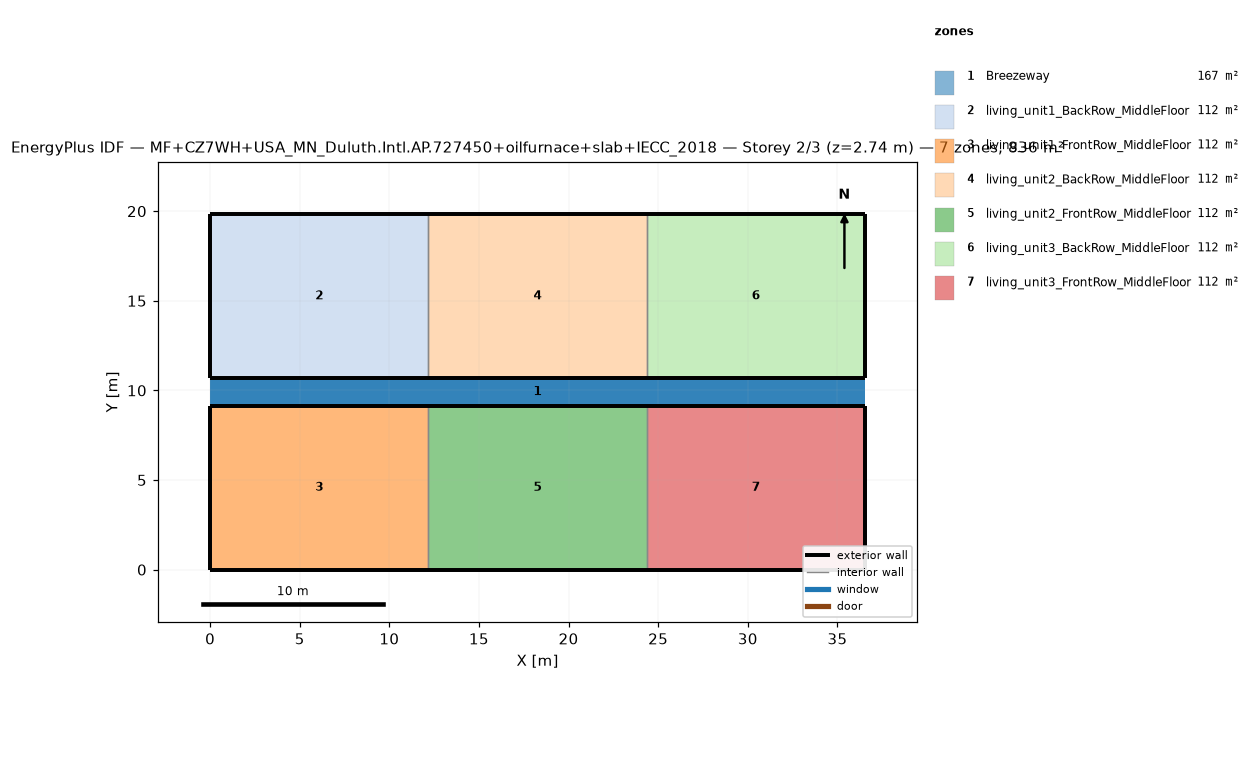
=== STOREY PLAN SPEC (per zone: floor XY polygon, exterior-wall plan segments, windows/doors) ===
zone 1: Breezeway  (167.0 m²)
  floor: (36.54, 9.16) (0.00, 9.16) (0.00, 10.68) (36.54, 10.68)
  floor: (36.54, 9.16) (0.00, 9.16) (0.00, 10.68) (36.54, 10.68)
  floor: (36.54, 9.16) (0.00, 9.16) (0.00, 10.68) (36.54, 10.68)
zone 2: living_unit1_BackRow_MiddleFloor  (111.5 m²)
  floor: (12.18, 10.68) (0.00, 10.68) (0.00, 19.84) (12.18, 19.84)
  exterior wall: (0.00, 10.68) – (12.18, 10.68)  [12.2 m]
  exterior wall: (12.18, 19.84) – (0.00, 19.84)  [12.2 m]
  exterior wall: (0.00, 19.84) – (0.00, 10.68)  [9.2 m]
  interior walls: 1
zone 3: living_unit1_FrontRow_MiddleFloor  (111.5 m²)
  floor: (12.18, 0.00) (0.00, 0.00) (0.00, 9.16) (12.18, 9.16)
  exterior wall: (0.00, 0.00) – (12.18, 0.00)  [12.2 m]
  exterior wall: (12.18, 9.16) – (0.00, 9.16)  [12.2 m]
  exterior wall: (0.00, 9.16) – (0.00, 0.00)  [9.2 m]
  interior walls: 1
zone 4: living_unit2_BackRow_MiddleFloor  (111.5 m²)
  floor: (24.36, 10.68) (12.18, 10.68) (12.18, 19.84) (24.36, 19.84)
  exterior wall: (12.18, 10.68) – (24.36, 10.68)  [12.2 m]
  exterior wall: (24.36, 19.84) – (12.18, 19.84)  [12.2 m]
  interior walls: 2
zone 5: living_unit2_FrontRow_MiddleFloor  (111.5 m²)
  floor: (24.36, 0.00) (12.18, 0.00) (12.18, 9.16) (24.36, 9.16)
  exterior wall: (12.18, 0.00) – (24.36, 0.00)  [12.2 m]
  exterior wall: (24.36, 9.16) – (12.18, 9.16)  [12.2 m]
  interior walls: 2
zone 6: living_unit3_BackRow_MiddleFloor  (111.5 m²)
  floor: (36.54, 10.68) (24.36, 10.68) (24.36, 19.84) (36.54, 19.84)
  exterior wall: (24.36, 10.68) – (36.54, 10.68)  [12.2 m]
  exterior wall: (36.54, 10.68) – (36.54, 19.84)  [9.2 m]
  exterior wall: (36.54, 19.84) – (24.36, 19.84)  [12.2 m]
  interior walls: 1
zone 7: living_unit3_FrontRow_MiddleFloor  (111.5 m²)
  floor: (36.54, 0.00) (24.36, 0.00) (24.36, 9.16) (36.54, 9.16)
  exterior wall: (24.36, 0.00) – (36.54, 0.00)  [12.2 m]
  exterior wall: (36.54, 0.00) – (36.54, 9.16)  [9.2 m]
  exterior wall: (36.54, 9.16) – (24.36, 9.16)  [12.2 m]
  interior walls: 1

=== DERIVED (storey summary) ===
Building: MF+CZ7WH+USA_MN_Duluth.Intl.AP.727450+oilfurnace+slab+IECC_2018
Storey: 2 of 3  (floor level z = 2.74 m)
Storey gross floor area: 836.2 m²
Zones on this storey: 7
  - Breezeway: floor 167.0 m²
  - living_unit1_BackRow_MiddleFloor: floor 111.5 m²; exterior wall 33.5 m (86.9 m²); WWR 0.0%
  - living_unit1_FrontRow_MiddleFloor: floor 111.5 m²; exterior wall 33.5 m (86.9 m²); WWR 0.0%
  - living_unit2_BackRow_MiddleFloor: floor 111.5 m²; exterior wall 24.4 m (63.1 m²); WWR 0.0%
  - living_unit2_FrontRow_MiddleFloor: floor 111.5 m²; exterior wall 24.4 m (63.1 m²); WWR 0.0%
  - living_unit3_BackRow_MiddleFloor: floor 111.5 m²; exterior wall 33.5 m (86.9 m²); WWR 0.0%
  - living_unit3_FrontRow_MiddleFloor: floor 111.5 m²; exterior wall 33.5 m (86.9 m²); WWR 0.0%
Zone adjacency (shared interzone walls):
  - living_unit1_BackRow_MiddleFloor ↔ living_unit2_BackRow_MiddleFloor
  - living_unit1_FrontRow_MiddleFloor ↔ living_unit2_FrontRow_MiddleFloor
  - living_unit2_BackRow_MiddleFloor ↔ living_unit3_BackRow_MiddleFloor
  - living_unit2_FrontRow_MiddleFloor ↔ living_unit3_FrontRow_MiddleFloor